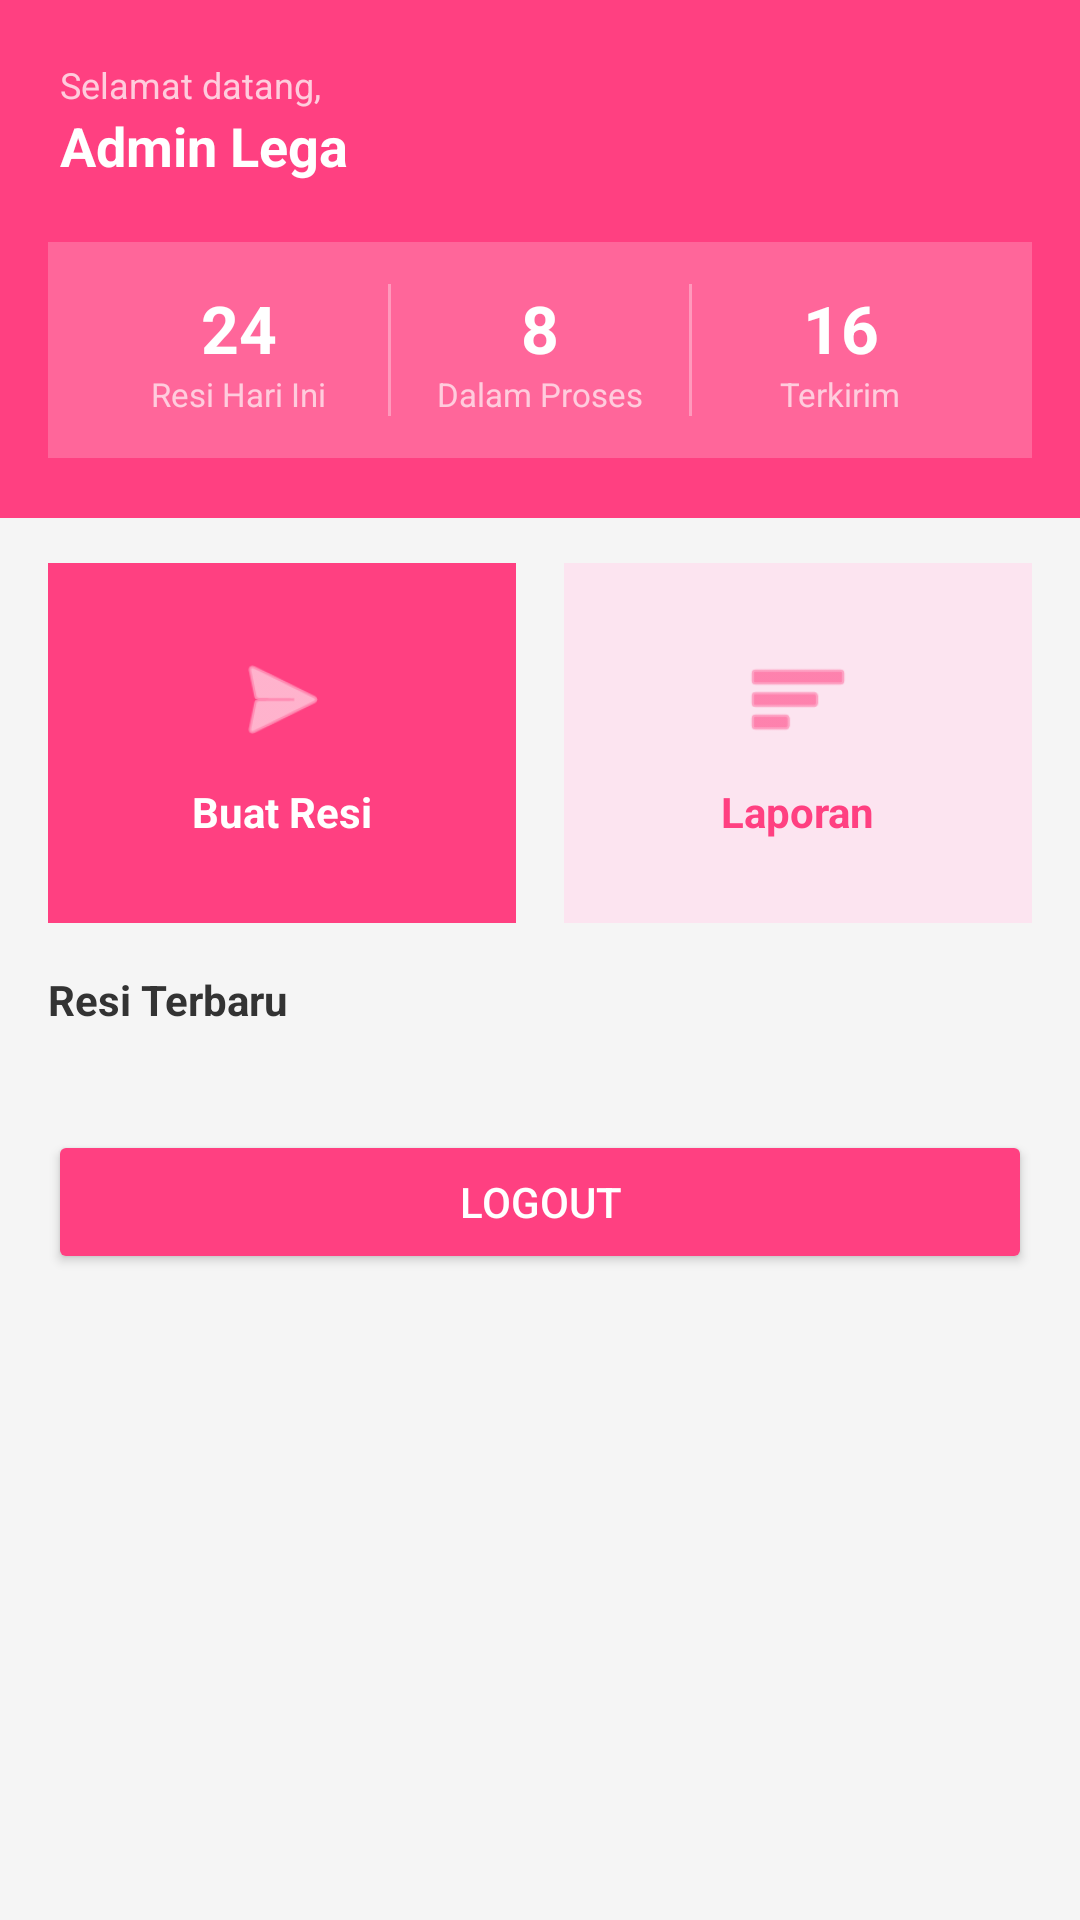

Layout XML and referenced resources for this Android screen:
<!-- AndroidManifest.xml: application theme Theme.LegaPaket -->
<!-- res/layout/fragment_beranda_agen.xml -->
<?xml version="1.0" encoding="utf-8"?>
<ScrollView
    xmlns:android="http://schemas.android.com/apk/res/android"
    xmlns:app="http://schemas.android.com/apk/res-auto"
    android:layout_width="match_parent"
    android:layout_height="match_parent"
    android:background="#F5F5F5">

    <LinearLayout
        android:layout_width="match_parent"
        android:layout_height="wrap_content"
        android:orientation="vertical">

        
        <RelativeLayout
            android:layout_width="match_parent"
            android:layout_height="wrap_content"
            android:background="@color/banner"
            android:padding="20dp">

            <LinearLayout
                android:id="@+id/layoutSapa"
                android:layout_width="wrap_content"
                android:layout_height="wrap_content"
                android:layout_centerVertical="true"
                android:orientation="vertical">

                <TextView
                    android:text="Selamat datang,"
                    android:textColor="#FFCCDD"
                    android:textSize="12sp"
                    android:layout_width="wrap_content"
                    android:layout_height="wrap_content"/>

                <TextView
                    android:text="Admin Lega"
                    android:textColor="#FFFFFF"
                    android:textSize="18sp"
                    android:textStyle="bold"
                    android:layout_width="wrap_content"
                    android:layout_height="wrap_content"/>

            </LinearLayout>




        </RelativeLayout>

        
        <LinearLayout
            android:layout_width="match_parent"
            android:layout_height="wrap_content"
            android:orientation="horizontal"
            android:background="@color/banner"
            android:paddingStart="16dp"
            android:paddingEnd="16dp"
            android:paddingBottom="20dp">

            <LinearLayout
                android:layout_width="match_parent"
                android:layout_height="wrap_content"
                android:orientation="horizontal"
                android:background="#33FFFFFF"
                android:padding="14dp">

                
                <LinearLayout
                    android:layout_width="0dp"
                    android:layout_height="wrap_content"
                    android:layout_weight="1"
                    android:orientation="vertical"
                    android:gravity="center">

                    <TextView
                        android:id="@+id/tvResiHariIni"
                        android:text="24"
                        android:textColor="#FFFFFF"
                        android:textSize="22sp"
                        android:textStyle="bold"
                        android:layout_width="wrap_content"
                        android:layout_height="wrap_content"/>

                    <TextView
                        android:text="Resi Hari Ini"
                        android:textColor="#FFCCDD"
                        android:textSize="11sp"
                        android:layout_width="wrap_content"
                        android:layout_height="wrap_content"/>

                </LinearLayout>

                
                <View
                    android:layout_width="1dp"
                    android:layout_height="match_parent"
                    android:background="#55FFFFFF"/>

                
                <LinearLayout
                    android:layout_width="0dp"
                    android:layout_height="wrap_content"
                    android:layout_weight="1"
                    android:orientation="vertical"
                    android:gravity="center">

                    <TextView
                        android:id="@+id/tvDalamProses"
                        android:text="8"
                        android:textColor="#FFFFFF"
                        android:textSize="22sp"
                        android:textStyle="bold"
                        android:layout_width="wrap_content"
                        android:layout_height="wrap_content"/>

                    <TextView
                        android:text="Dalam Proses"
                        android:textColor="#FFCCDD"
                        android:textSize="11sp"
                        android:layout_width="wrap_content"
                        android:layout_height="wrap_content"/>

                </LinearLayout>

                
                <View
                    android:layout_width="1dp"
                    android:layout_height="match_parent"
                    android:background="#55FFFFFF"/>

                
                <LinearLayout
                    android:layout_width="0dp"
                    android:layout_height="wrap_content"
                    android:layout_weight="1"
                    android:orientation="vertical"
                    android:gravity="center">

                    <TextView
                        android:id="@+id/tvTerkirim"
                        android:text="16"
                        android:textColor="#FFFFFF"
                        android:textSize="22sp"
                        android:textStyle="bold"
                        android:layout_width="wrap_content"
                        android:layout_height="wrap_content"/>

                    <TextView
                        android:text="Terkirim"
                        android:textColor="#FFCCDD"
                        android:textSize="11sp"
                        android:layout_width="wrap_content"
                        android:layout_height="wrap_content"/>

                </LinearLayout>

            </LinearLayout>

        </LinearLayout>

        
        <LinearLayout
            android:layout_width="match_parent"
            android:layout_height="wrap_content"
            android:orientation="horizontal"
            android:paddingStart="16dp"
            android:paddingEnd="16dp"
            android:layout_marginBottom="16dp">

            
            <LinearLayout
                android:id="@+id/menuBuatResi"
                android:layout_width="0dp"
                android:layout_height="120dp"
                android:layout_weight="1"
                android:orientation="vertical"
                android:layout_marginTop="15dp"
                android:gravity="center"
                android:background="@color/banner"
                android:layout_marginEnd="8dp">

                <ImageView
                    android:layout_width="36dp"
                    android:layout_height="36dp"
                    android:src="@android:drawable/ic_menu_send"
                    android:layout_marginBottom="10dp"
                    app:tint="#FFFFFF" />

                <TextView
                    android:text="Buat Resi"
                    android:textColor="#FFFFFF"
                    android:textSize="14sp"
                    android:textStyle="bold"
                    android:layout_width="wrap_content"
                    android:layout_height="wrap_content"/>

            </LinearLayout>

            
            <LinearLayout
                android:id="@+id/menuLaporan"
                android:layout_width="0dp"
                android:layout_height="120dp"
                android:layout_weight="1"
                android:orientation="vertical"
                android:layout_marginTop="15dp"
                android:gravity="center"
                android:background="#FCE4F0"
                android:layout_marginStart="8dp">

                <ImageView
                    android:layout_width="36dp"
                    android:layout_height="36dp"
                    android:src="@android:drawable/ic_menu_sort_by_size"
                    android:layout_marginBottom="10dp"
                    app:tint="@color/banner" />

                <TextView
                    android:text="Laporan"
                    android:textColor="@color/banner"
                    android:textSize="14sp"
                    android:textStyle="bold"
                    android:layout_width="wrap_content"
                    android:layout_height="wrap_content"/>

            </LinearLayout>

        </LinearLayout>

        
        <TextView
            android:text="Resi Terbaru"
            android:textSize="14sp"
            android:textStyle="bold"
            android:textColor="#333333"
            android:layout_marginStart="16dp"
            android:layout_marginBottom="10dp"
            android:layout_width="wrap_content"
            android:layout_height="wrap_content"/>
        
        <androidx.recyclerview.widget.RecyclerView
            android:id="@+id/recyclerResiTerbaru"
            android:layout_width="match_parent"
            android:layout_height="wrap_content"
            android:nestedScrollingEnabled="false"
            android:layout_marginBottom="8dp"/>

        <TextView
            android:id="@+id/tvKosongResiTerbaru"
            android:text="Belum ada resi yang dibuat"
            android:textSize="12sp"
            android:textColor="#999999"
            android:gravity="center"
            android:padding="20dp"
            android:visibility="gone"
            android:layout_width="match_parent"
            android:layout_height="wrap_content"/>


        <Button
            android:id="@+id/btnLogout"
            android:text="Logout"
            android:textColor="#FFFFFF"
            android:backgroundTint="@color/banner"
            android:layout_margin="16dp"
            android:layout_width="match_parent"
            android:layout_height="wrap_content" />
    </LinearLayout>

</ScrollView>
<!-- resources referenced by this layout -->
<resources>
  <color name="banner">#FF4081</color>
  <style name="Theme.LegaPaket" parent="Theme.MaterialComponents.DayNight.NoActionBar">
          
          <item name="colorPrimary">@color/purple_500</item>
          <item name="colorPrimaryVariant">@color/purple_700</item>
          <item name="colorOnPrimary">@color/white</item>
          
          <item name="colorSecondary">@color/teal_200</item>
          <item name="colorSecondaryVariant">@color/teal_700</item>
          <item name="colorOnSecondary">@color/black</item>
          
          <item name="android:statusBarColor">?attr/colorPrimaryVariant</item>
          
      </style>
  <color name="purple_500">#FF6200EE</color>
  <color name="purple_700">#FF3700B3</color>
  <color name="white">#FFFFFFFF</color>
  <color name="teal_200">#FF03DAC5</color>
  <color name="teal_700">#FF018786</color>
  <color name="black">#FF000000</color>
</resources>
